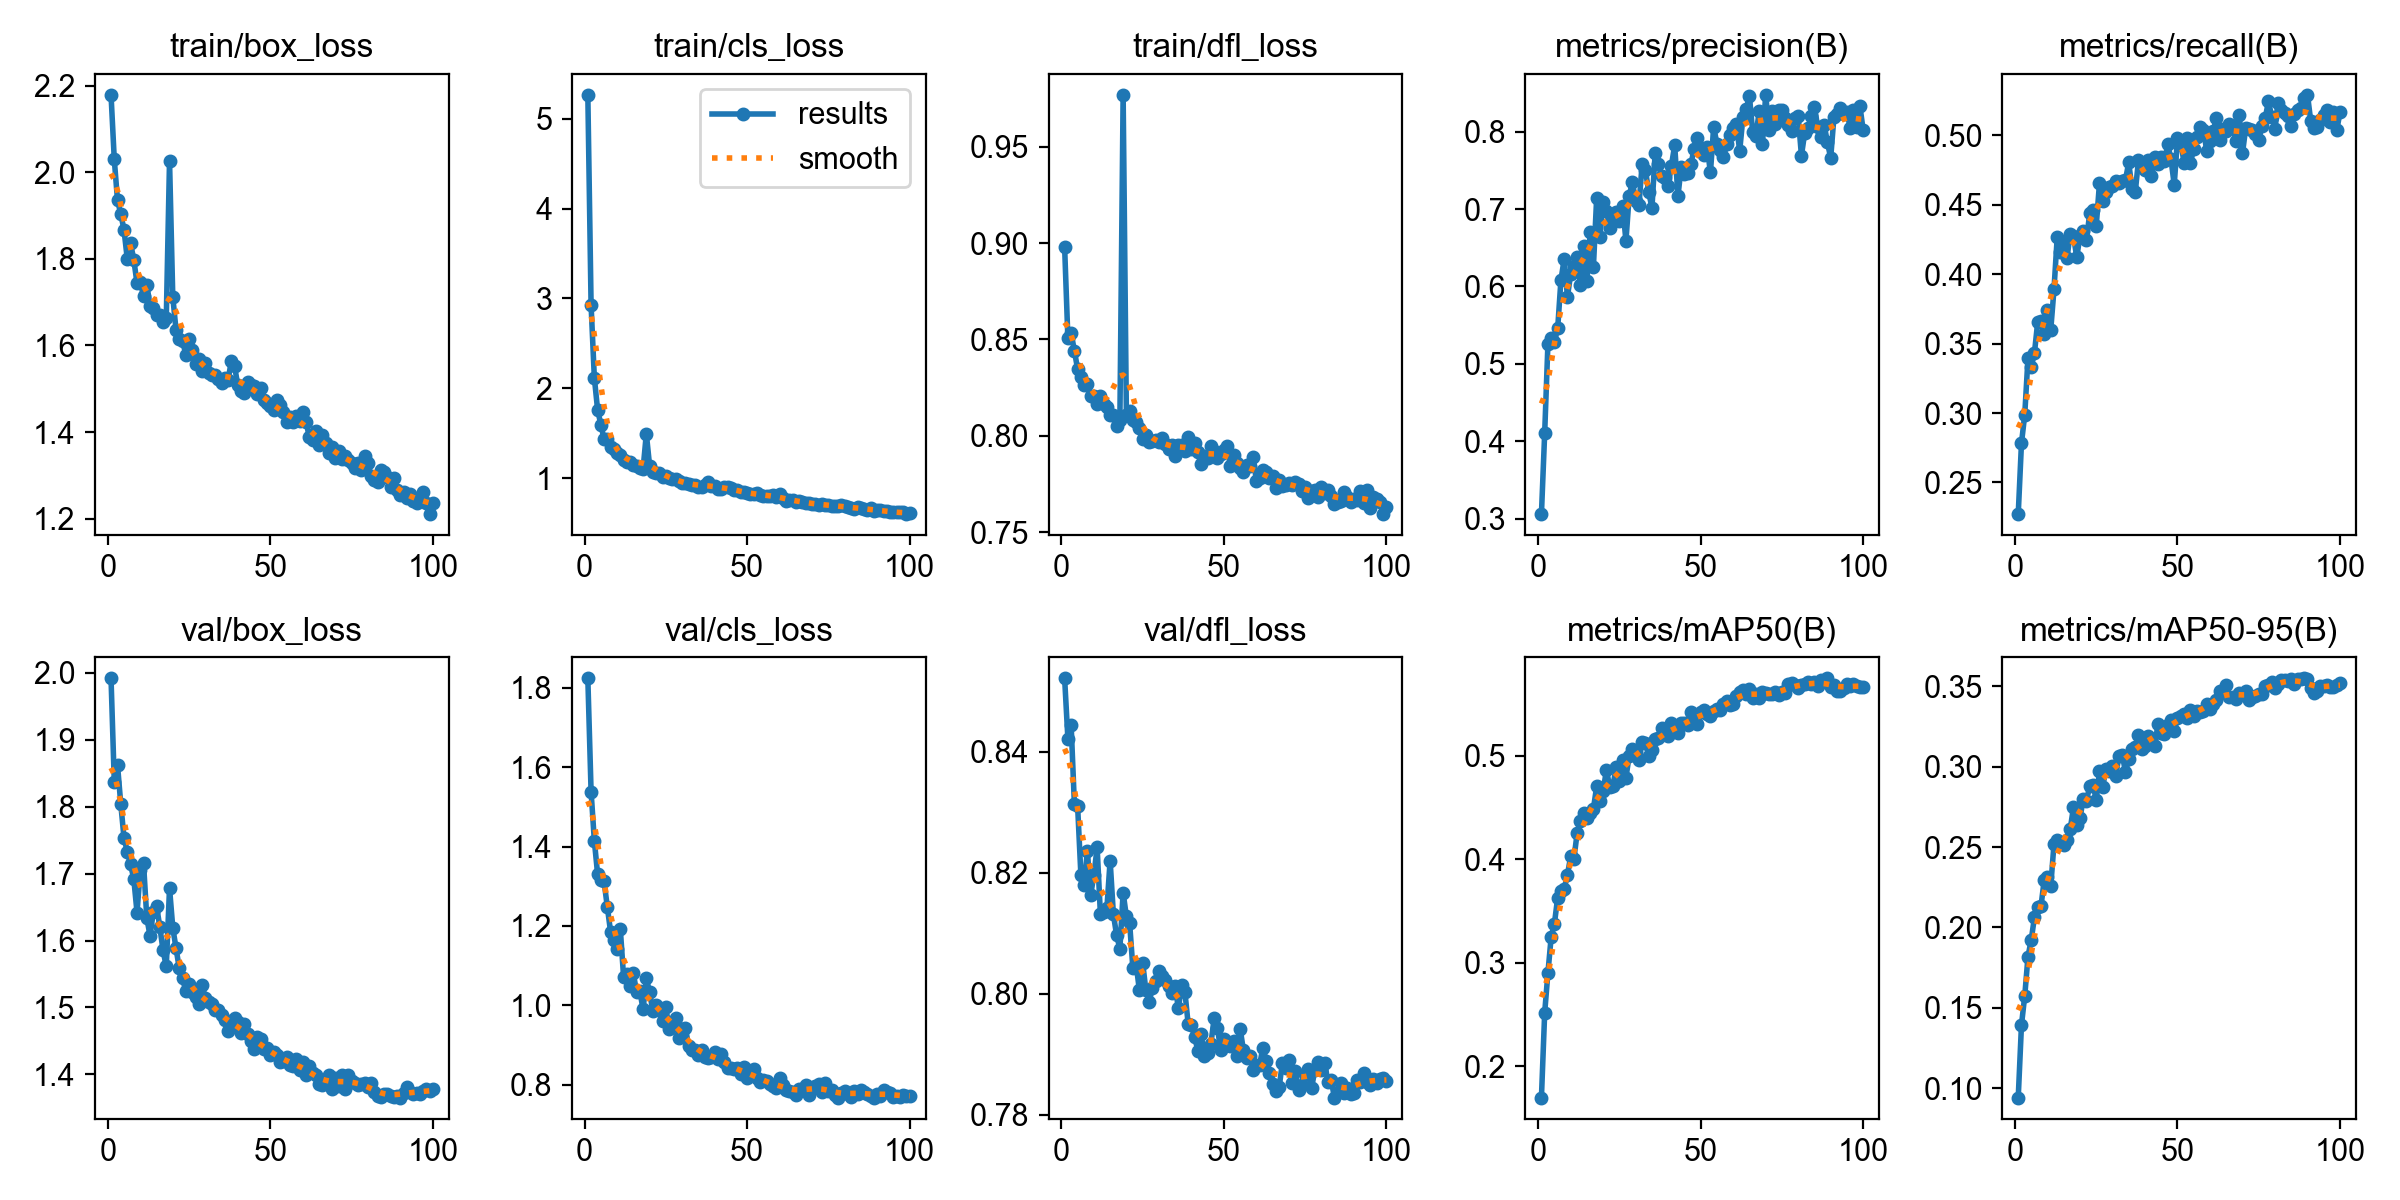

The file beside this chart, header and first rows:
epoch, time, train/box_loss, train/cls_loss, train/dfl_loss, metrics/precision(B), metrics/recall(B), metrics/mAP50(B), metrics/mAP50-95(B), val/box_loss, val/cls_loss, val/dfl_loss, lr/pg0, lr/pg1, lr/pg2
1, 119.3, 2.179, 5.267, 0.8979, 0.3057, 0.2272, 0.1695, 0.09408, 1.992, 1.824, 0.8521, 0.0003023, 0.0003023, 0.0003023
2, 236.1, 2.03, 2.926, 0.8507, 0.4104, 0.2784, 0.2515, 0.1394, 1.837, 1.538, 0.8422, 0.0005993, 0.0005993, 0.0005993
3, 351.3, 1.935, 2.119, 0.8533, 0.526, 0.2987, 0.2902, 0.1573, 1.862, 1.415, 0.8444, 0.0008903, 0.0008903, 0.0008903
4, 466, 1.904, 1.763, 0.8442, 0.5339, 0.3394, 0.3249, 0.1818, 1.804, 1.331, 0.8314, 0.000882, 0.000882, 0.000882
5, 581.3, 1.867, 1.597, 0.8346, 0.5284, 0.3331, 0.3377, 0.1923, 1.753, 1.315, 0.831, 0.000873, 0.000873, 0.000873
6, 696.6, 1.8, 1.434, 0.8304, 0.5458, 0.3435, 0.3628, 0.2064, 1.733, 1.312, 0.8196, 0.000864, 0.000864, 0.000864
7, 812.1, 1.836, 1.432, 0.8264, 0.6082, 0.3658, 0.3691, 0.2128, 1.714, 1.248, 0.8179, 0.000855, 0.000855, 0.000855
8, 927.4, 1.798, 1.349, 0.827, 0.6354, 0.3664, 0.3713, 0.2133, 1.692, 1.185, 0.8236, 0.000846, 0.000846, 0.000846
9, 1045, 1.743, 1.321, 0.8207, 0.5869, 0.3567, 0.3848, 0.2296, 1.642, 1.166, 0.8163, 0.000837, 0.000837, 0.000837
10, 1163, 1.746, 1.282, 0.8207, 0.616, 0.3743, 0.4025, 0.2315, 1.705, 1.142, 0.8196, 0.000828, 0.000828, 0.000828
11, 1281, 1.714, 1.254, 0.8165, 0.6267, 0.3599, 0.4004, 0.2257, 1.715, 1.191, 0.8242, 0.000819, 0.000819, 0.000819
12, 1404, 1.74, 1.207, 0.8207, 0.6381, 0.389, 0.4255, 0.2519, 1.634, 1.072, 0.8132, 0.00081, 0.00081, 0.00081
13, 1546, 1.691, 1.184, 0.8167, 0.6021, 0.4268, 0.4372, 0.2544, 1.607, 1.079, 0.8136, 0.000801, 0.000801, 0.000801
14, 1794, 1.686, 1.175, 0.815, 0.653, 0.4158, 0.4449, 0.2532, 1.642, 1.049, 0.8141, 0.000792, 0.000792, 0.000792
15, 1917, 1.671, 1.149, 0.8105, 0.6072, 0.4235, 0.4393, 0.2515, 1.651, 1.081, 0.822, 0.000783, 0.000783, 0.000783
16, 2040, 1.671, 1.14, 0.8109, 0.6702, 0.4116, 0.4441, 0.2546, 1.621, 1.034, 0.8131, 0.000774, 0.000774, 0.000774
17, 2168, 1.653, 1.115, 0.805, 0.6258, 0.4292, 0.4486, 0.2612, 1.585, 1.036, 0.8096, 0.000765, 0.000765, 0.000765
18, 2295, 1.663, 1.102, 0.8083, 0.715, 0.4276, 0.4704, 0.2749, 1.561, 0.9899, 0.8075, 0.000756, 0.000756, 0.000756
19, 118.5, 2.027, 1.494, 0.977, 0.6641, 0.4121, 0.4558, 0.2635, 1.678, 1.069, 0.8167, 0.000747, 0.000747, 0.000747
20, 235.2, 1.712, 1.14, 0.811, 0.709, 0.4277, 0.4661, 0.2679, 1.619, 1.032, 0.8128, 0.000738, 0.000738, 0.000738
21, 350.6, 1.636, 1.068, 0.8129, 0.6981, 0.4314, 0.4861, 0.2802, 1.589, 0.9862, 0.8117, 0.000729, 0.000729, 0.000729
22, 463.8, 1.616, 1.061, 0.8081, 0.6762, 0.4249, 0.47, 0.2787, 1.558, 0.9998, 0.8042, 0.00072, 0.00072, 0.00072
23, 577.9, 1.611, 1.056, 0.8072, 0.6846, 0.4438, 0.4706, 0.2883, 1.543, 0.9893, 0.8049, 0.000711, 0.000711, 0.000711
24, 694.7, 1.579, 1.009, 0.8042, 0.6966, 0.4465, 0.489, 0.2888, 1.525, 0.9616, 0.8006, 0.000702, 0.000702, 0.000702
25, 812, 1.615, 1.028, 0.7983, 0.6843, 0.4349, 0.4759, 0.2796, 1.535, 0.9956, 0.8052, 0.000693, 0.000693, 0.000693
26, 927.4, 1.589, 1.003, 0.8006, 0.7037, 0.4655, 0.4954, 0.2971, 1.524, 0.9409, 0.8006, 0.000684, 0.000684, 0.000684
27, 1045, 1.557, 0.9943, 0.7968, 0.6589, 0.453, 0.4788, 0.2876, 1.516, 0.9502, 0.7987, 0.000675, 0.000675, 0.000675
28, 1162, 1.568, 0.9882, 0.7975, 0.7174, 0.4592, 0.4996, 0.2987, 1.506, 0.9686, 0.8009, 0.000666, 0.000666, 0.000666
29, 1278, 1.542, 0.9677, 0.7981, 0.7349, 0.4631, 0.5068, 0.2971, 1.533, 0.919, 0.8021, 0.000657, 0.000657, 0.000657
30, 1395, 1.56, 0.9433, 0.797, 0.7101, 0.4633, 0.5029, 0.3002, 1.514, 0.9402, 0.8037, 0.000648, 0.000648, 0.000648
31, 1512, 1.536, 0.9481, 0.7988, 0.7047, 0.4668, 0.4954, 0.2945, 1.508, 0.9442, 0.803, 0.000639, 0.000639, 0.000639
32, 1629, 1.533, 0.9323, 0.7956, 0.7588, 0.4656, 0.5128, 0.3068, 1.506, 0.8986, 0.8022, 0.00063, 0.00063, 0.00063
33, 1746, 1.531, 0.929, 0.7929, 0.7505, 0.4669, 0.5124, 0.3077, 1.496, 0.888, 0.8013, 0.000621, 0.000621, 0.000621
34, 1863, 1.522, 0.9242, 0.7951, 0.7226, 0.468, 0.4996, 0.2968, 1.497, 0.8877, 0.8002, 0.000612, 0.000612, 0.000612
35, 1980, 1.512, 0.903, 0.7897, 0.7014, 0.4805, 0.5052, 0.3048, 1.488, 0.8755, 0.8012, 0.000603, 0.000603, 0.000603
36, 2099, 1.525, 0.8973, 0.7951, 0.7731, 0.4615, 0.5162, 0.3113, 1.481, 0.8879, 0.7976, 0.000594, 0.000594, 0.000594
37, 2218, 1.52, 0.9214, 0.7951, 0.758, 0.459, 0.5175, 0.3123, 1.465, 0.8711, 0.8014, 0.000585, 0.000585, 0.000585
38, 2336, 1.564, 0.9527, 0.7922, 0.7426, 0.4821, 0.5268, 0.3201, 1.473, 0.867, 0.8003, 0.000576, 0.000576, 0.000576
39, 2453, 1.553, 0.9174, 0.7993, 0.7397, 0.4776, 0.5236, 0.3112, 1.484, 0.8691, 0.7951, 0.000567, 0.000567, 0.000567
40, 2568, 1.508, 0.909, 0.7933, 0.7303, 0.4748, 0.5186, 0.3129, 1.478, 0.8837, 0.7949, 0.000558, 0.000558, 0.000558
41, 2685, 1.495, 0.8831, 0.7961, 0.7563, 0.4826, 0.5312, 0.3189, 1.462, 0.8639, 0.7928, 0.000549, 0.000549, 0.000549
42, 2802, 1.491, 0.8771, 0.7914, 0.7827, 0.4704, 0.5233, 0.3163, 1.475, 0.8784, 0.7906, 0.00054, 0.00054, 0.00054
43, 2918, 1.516, 0.8984, 0.7852, 0.7166, 0.4845, 0.5216, 0.3128, 1.46, 0.8586, 0.7933, 0.000531, 0.000531, 0.000531
44, 3051, 1.509, 0.8964, 0.7896, 0.7543, 0.4797, 0.5315, 0.3266, 1.45, 0.842, 0.7898, 0.000522, 0.000522, 0.000522
45, 3185, 1.506, 0.8889, 0.7883, 0.7454, 0.4847, 0.5312, 0.3211, 1.437, 0.8423, 0.7902, 0.000513, 0.000513, 0.000513
46, 3319, 1.487, 0.8664, 0.7945, 0.7462, 0.4815, 0.5292, 0.3204, 1.455, 0.8404, 0.7917, 0.000504, 0.000504, 0.000504
47, 3455, 1.502, 0.868, 0.7919, 0.7581, 0.4935, 0.5418, 0.3262, 1.453, 0.8415, 0.7959, 0.000495, 0.000495, 0.000495
48, 3574, 1.475, 0.8464, 0.7883, 0.7783, 0.4829, 0.5367, 0.3291, 1.437, 0.8285, 0.7944, 0.000486, 0.000486, 0.000486
49, 3697, 1.466, 0.8405, 0.7904, 0.792, 0.4644, 0.5307, 0.3222, 1.439, 0.8459, 0.7908, 0.000477, 0.000477, 0.000477
50, 3820, 1.46, 0.8374, 0.7926, 0.7795, 0.4978, 0.5423, 0.3306, 1.429, 0.816, 0.7924, 0.000468, 0.000468, 0.000468
51, 3942, 1.452, 0.8204, 0.7945, 0.7694, 0.4954, 0.544, 0.3314, 1.433, 0.8293, 0.7915, 0.000459, 0.000459, 0.000459
52, 4067, 1.475, 0.8246, 0.7842, 0.78, 0.4804, 0.5401, 0.333, 1.43, 0.8396, 0.7914, 0.00045, 0.00045, 0.00045
53, 4193, 1.464, 0.8309, 0.7899, 0.7474, 0.4981, 0.5386, 0.3306, 1.419, 0.8174, 0.7922, 0.000441, 0.000441, 0.000441
54, 4319, 1.446, 0.8164, 0.7857, 0.8066, 0.4803, 0.5433, 0.3353, 1.419, 0.8061, 0.7897, 0.000432, 0.000432, 0.000432
55, 4446, 1.423, 0.8061, 0.7835, 0.7841, 0.4904, 0.5447, 0.3317, 1.425, 0.8129, 0.7942, 0.000423, 0.000423, 0.000423
56, 4572, 1.434, 0.8048, 0.7813, 0.7762, 0.4986, 0.5439, 0.3346, 1.415, 0.8091, 0.7907, 0.000414, 0.000414, 0.000414
57, 4698, 1.422, 0.8021, 0.7847, 0.7674, 0.5061, 0.5495, 0.3344, 1.412, 0.8009, 0.7893, 0.0004051, 0.0004051, 0.0004051
58, 4825, 1.436, 0.8069, 0.7842, 0.7838, 0.5039, 0.5525, 0.3348, 1.423, 0.7969, 0.7897, 0.0003961, 0.0003961, 0.0003961
59, 4955, 1.427, 0.786, 0.7888, 0.796, 0.4888, 0.5486, 0.3391, 1.406, 0.7913, 0.7873, 0.0003871, 0.0003871, 0.0003871
60, 120.7, 1.446, 0.8233, 0.7767, 0.8053, 0.496, 0.5494, 0.3363, 1.419, 0.8161, 0.7881, 0.0003781, 0.0003781, 0.0003781
... 40 more rows
